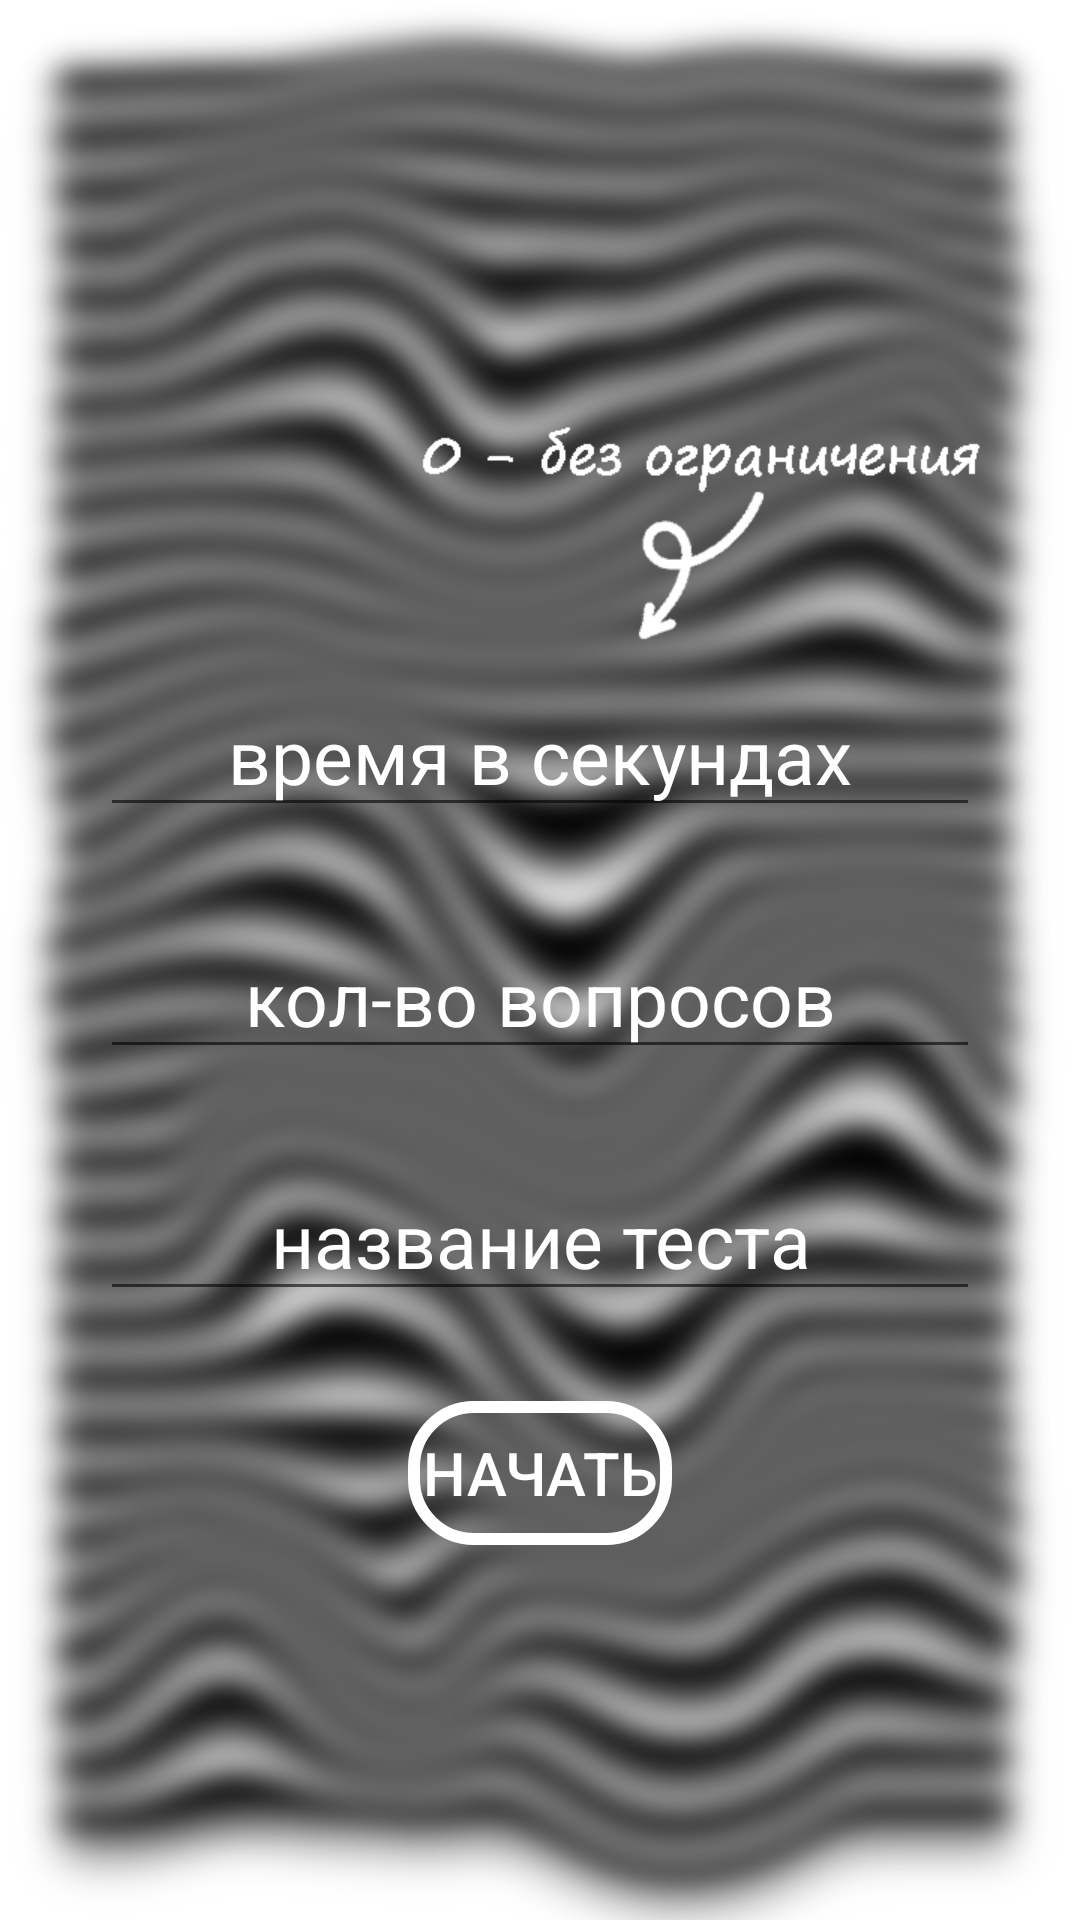

Android layout source for this screen:
<!-- AndroidManifest.xml: application theme Theme.Construktor -->
<!-- res/layout/activity2.xml -->
<?xml version="1.0" encoding="utf-8"?>
<LinearLayout xmlns:android="http://schemas.android.com/apk/res/android"
    xmlns:app="http://schemas.android.com/apk/res-auto"
    xmlns:tools="http://schemas.android.com/tools"
    android:layout_width="match_parent"
    android:layout_height="match_parent"
    android:orientation="vertical"
    android:gravity="center"
    android:background="@drawable/back6">

    <ImageView
        android:id="@+id/imageView2"
        android:layout_width="200dp"
        android:layout_height="100dp"
        app:srcCompat="@drawable/strelka"
        android:layout_gravity="right"
        android:layout_marginRight="25dp"/>

    <EditText
        android:id="@+id/time"
        android:layout_width="wrap_content"
        android:layout_height="wrap_content"
        android:textColorHint="@color/white"
        android:ems="10"
        android:textColor="@color/white"
        android:hint="@string/time"
        android:inputType="number"
        android:textSize="25dp"
        android:gravity="center"
        />
    <Space
        android:layout_width="match_parent"
        android:layout_height="30dp" />
    <EditText
        android:id="@+id/editTextNumber"
        android:layout_width="wrap_content"
        android:layout_height="wrap_content"
        android:textColorHint="@color/white"
        android:ems="10"
        android:textColor="@color/white"
        android:hint="@string/kolvop"
        android:inputType="number"
        android:textSize="25dp"
        android:gravity="center"
        />

    <Space
        android:layout_width="match_parent"
        android:layout_height="30dp" />

    <EditText
        android:id="@+id/title"
        android:layout_width="wrap_content"
        android:layout_height="wrap_content"
        android:textColor="@color/white"
        android:ems="10"
        android:textSize="25dp"
        android:textColorHint="@color/white"
        android:hint="@string/nazvanietablici"
        android:inputType="text"
        android:text=""
        android:gravity="center"/>

    <Space
        android:layout_width="match_parent"
        android:layout_height="30dp" />

    <Button
        android:id="@+id/button3"
        android:layout_width="wrap_content"
        android:layout_height="wrap_content"
        android:layout_gravity="center"
        android:background="@drawable/btn_press"
        android:foreground="@drawable/btn_press"
        android:textSize="20dp"
        android:text="@string/start"
        android:textColor="@color/white"
        android:textColorHint="@color/png" />

</LinearLayout>
<!-- resources referenced by this layout -->
<resources>
  <color name="png">#00000000</color>
  <color name="white">#FFFFFFFF</color>
  <!-- drawable back6: jpg bitmap (drawable, 464615 bytes) -->
  <!-- drawable btn_press (drawable) -->
  <?xml version="1.0" encoding="utf-8"?>
  <selector xmlns:android="http://schemas.android.com/apk/res/android">
      <item android:state_pressed="false" android:drawable="@drawable/but_style"/>
      <item android:state_pressed="true" android:drawable="@drawable/but_style2"/>
  </selector>
  <!-- drawable strelka: png bitmap (drawable, 6242 bytes) -->
  <string name="kolvop">кол-во вопросов</string>
  <string name="nazvanietablici">название теста</string>
  <string name="start">Начать</string>
  <string name="time">время в секундах</string>
  <style name="Theme.Construktor" parent="Theme.MaterialComponents.DayNight.DarkActionBar">
          
          <item name="colorPrimary">@color/purple_500</item>
          <item name="colorPrimaryVariant">@color/purple_700</item>
          <item name="colorOnPrimary">@color/white</item>
          
          <item name="colorSecondary">@color/teal_200</item>
          <item name="colorSecondaryVariant">@color/teal_700</item>
          <item name="colorOnSecondary">@color/black</item>
          
          <item name="android:statusBarColor" tools:targetApi="l">?attr/colorPrimaryVariant</item>
          
      </style>
  <!-- drawable but_style (drawable) -->
  <?xml version="1.0" encoding="utf-8"?>
  <shape xmlns:android="http://schemas.android.com/apk/res/android">
      <stroke android:width="4dp"
          android:color="@color/white">
  
      </stroke>
      <solid android:color="@color/png"/>
      <corners android:radius="20dp">
      </corners>
  
  
  
  </shape>
  <!-- drawable but_style2 (drawable) -->
  <?xml version="1.0" encoding="utf-8"?>
  <shape xmlns:android="http://schemas.android.com/apk/res/android">
      <stroke android:width="4dp"
          android:color="@color/white">
  
      </stroke>
      <solid android:color="@color/white"/>
      <corners android:radius="20dp">
      </corners>
  
  
  
  </shape>
  <color name="purple_500">#FF6200EE</color>
  <color name="purple_700">#FF3700B3</color>
  <color name="teal_200">#FF03DAC5</color>
  <color name="teal_700">#FF018786</color>
  <color name="black">#FF000000</color>
</resources>
